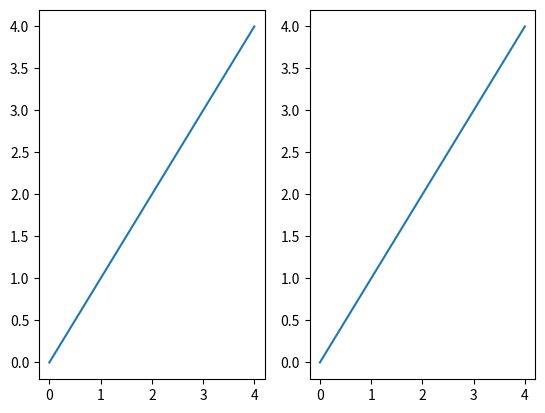

Reproduce this figure in Python.
#  criação de gráficos em Python, o profissional precisa conhecer a biblioteca 
#  matplotlib, pois diversas outras são construídas a partir desta. 

from matplotlib import pyplot as plt

'''Para criar uma figura com um eixo, de forma explícita, usamos: '''
# fig, ax = plt.subplots(1, 1)

'''Para criar uma figura com dois eixos, de forma explícita, usamos: '''
fig, ax = plt.subplots(1, 2)

'''Ao criar uma figura com mais de um eixo, temos que informar em qual vamos criar um gráfico. 
A variável “ax”, criada no último exemplo, é um vetor de eixos, ou seja, 
podemos acessar cada eixo pelo índice, começando por 0. Portanto, para plotar na figura mais à 
esquerda escolhemos ax[0].plot() e na da direita, ax[1].plot().'''
Dados = range(5)
 
ax[0].plot(Dados)
ax[1].plot(Dados)

plt.show()